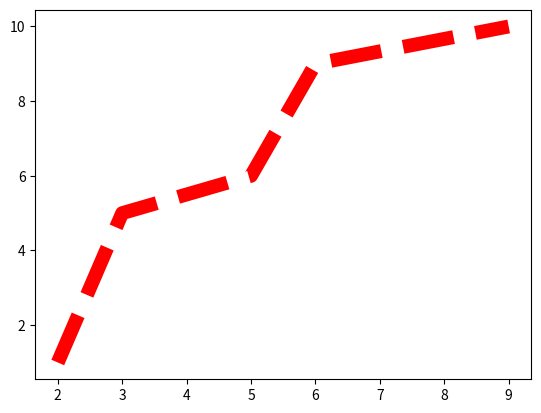

Python code for this plot:
import matplotlib.pyplot as plt
import numpy as np
x = np.array([2,3,5,6,9])
y = np.array([1,5,6,9,10])

# color = color of lines
# linewidth = width of lines
# linestyle = type of line
plt.plot(x,y,color = "red", linewidth=10, linestyle = "dashed")
plt.show()